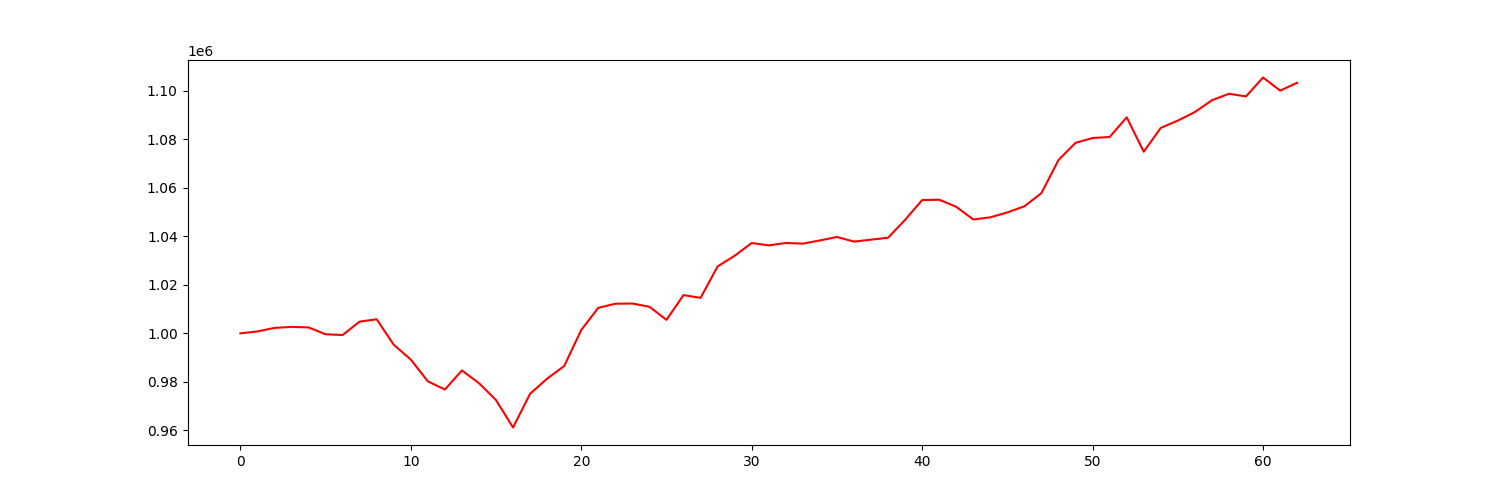

The data file committed next to this chart (first rows):
account_value, date, daily_return
1000000, 2023-10-05, 
1000769, 2023-10-06, 0.0007687
1002228, 2023-10-09, 0.001458
1002656, 2023-10-10, 0.0004273
1002428, 2023-10-11, -0.000228
999619, 2023-10-12, -0.002802
999299, 2023-10-13, -0.0003207
1004842, 2023-10-16, 0.005547
1005784, 2023-10-17, 0.0009378
995290, 2023-10-18, -0.01043
989179, 2023-10-19, -0.00614
980190, 2023-10-20, -0.009087
976820, 2023-10-23, -0.003438
984685, 2023-10-24, 0.008052
979443, 2023-10-25, -0.005324
972450, 2023-10-26, -0.007139
961156, 2023-10-27, -0.01161
975083, 2023-10-30, 0.01449
981311, 2023-10-31, 0.006388
986511, 2023-11-01, 0.005299
1001382, 2023-11-02, 0.01507
1010513, 2023-11-03, 0.009119
1012213, 2023-11-06, 0.001683
1012291, 2023-11-07, 7.669411739952281e-05
1010950, 2023-11-08, -0.001325
1005556, 2023-11-09, -0.005335
1015768, 2023-11-10, 0.01016
1014625, 2023-11-13, -0.001125
1027589, 2023-11-14, 0.01278
1031993, 2023-11-15, 0.004286
1037251, 2023-11-16, 0.005096
1036269, 2023-11-17, -0.0009473
1037262, 2023-11-20, 0.0009583
1036999, 2023-11-21, -0.0002535
1038317, 2023-11-22, 0.001271
1039734, 2023-11-24, 0.001365
1037829, 2023-11-27, -0.001832
1038627, 2023-11-28, 0.000769
1039429, 2023-11-29, 0.0007713
1046815, 2023-11-30, 0.007106
1054966, 2023-12-01, 0.007786
1055107, 2023-12-04, 0.0001344
1052184, 2023-12-05, -0.002771
1046944, 2023-12-06, -0.00498
1047849, 2023-12-07, 0.0008648
1049863, 2023-12-08, 0.001922
1052401, 2023-12-11, 0.002417
1057862, 2023-12-12, 0.005189
1071490, 2023-12-13, 0.01288
1078576, 2023-12-14, 0.006613
1080557, 2023-12-15, 0.001837
1080969, 2023-12-18, 0.0003808
1089095, 2023-12-19, 0.007518
1074903, 2023-12-20, -0.01303
1084737, 2023-12-21, 0.009148
1087742, 2023-12-22, 0.002771
1091272, 2023-12-26, 0.003245
1096148, 2023-12-27, 0.004468
1098812, 2023-12-28, 0.002431
1097712, 2023-12-29, -0.001001
... 3 more rows
